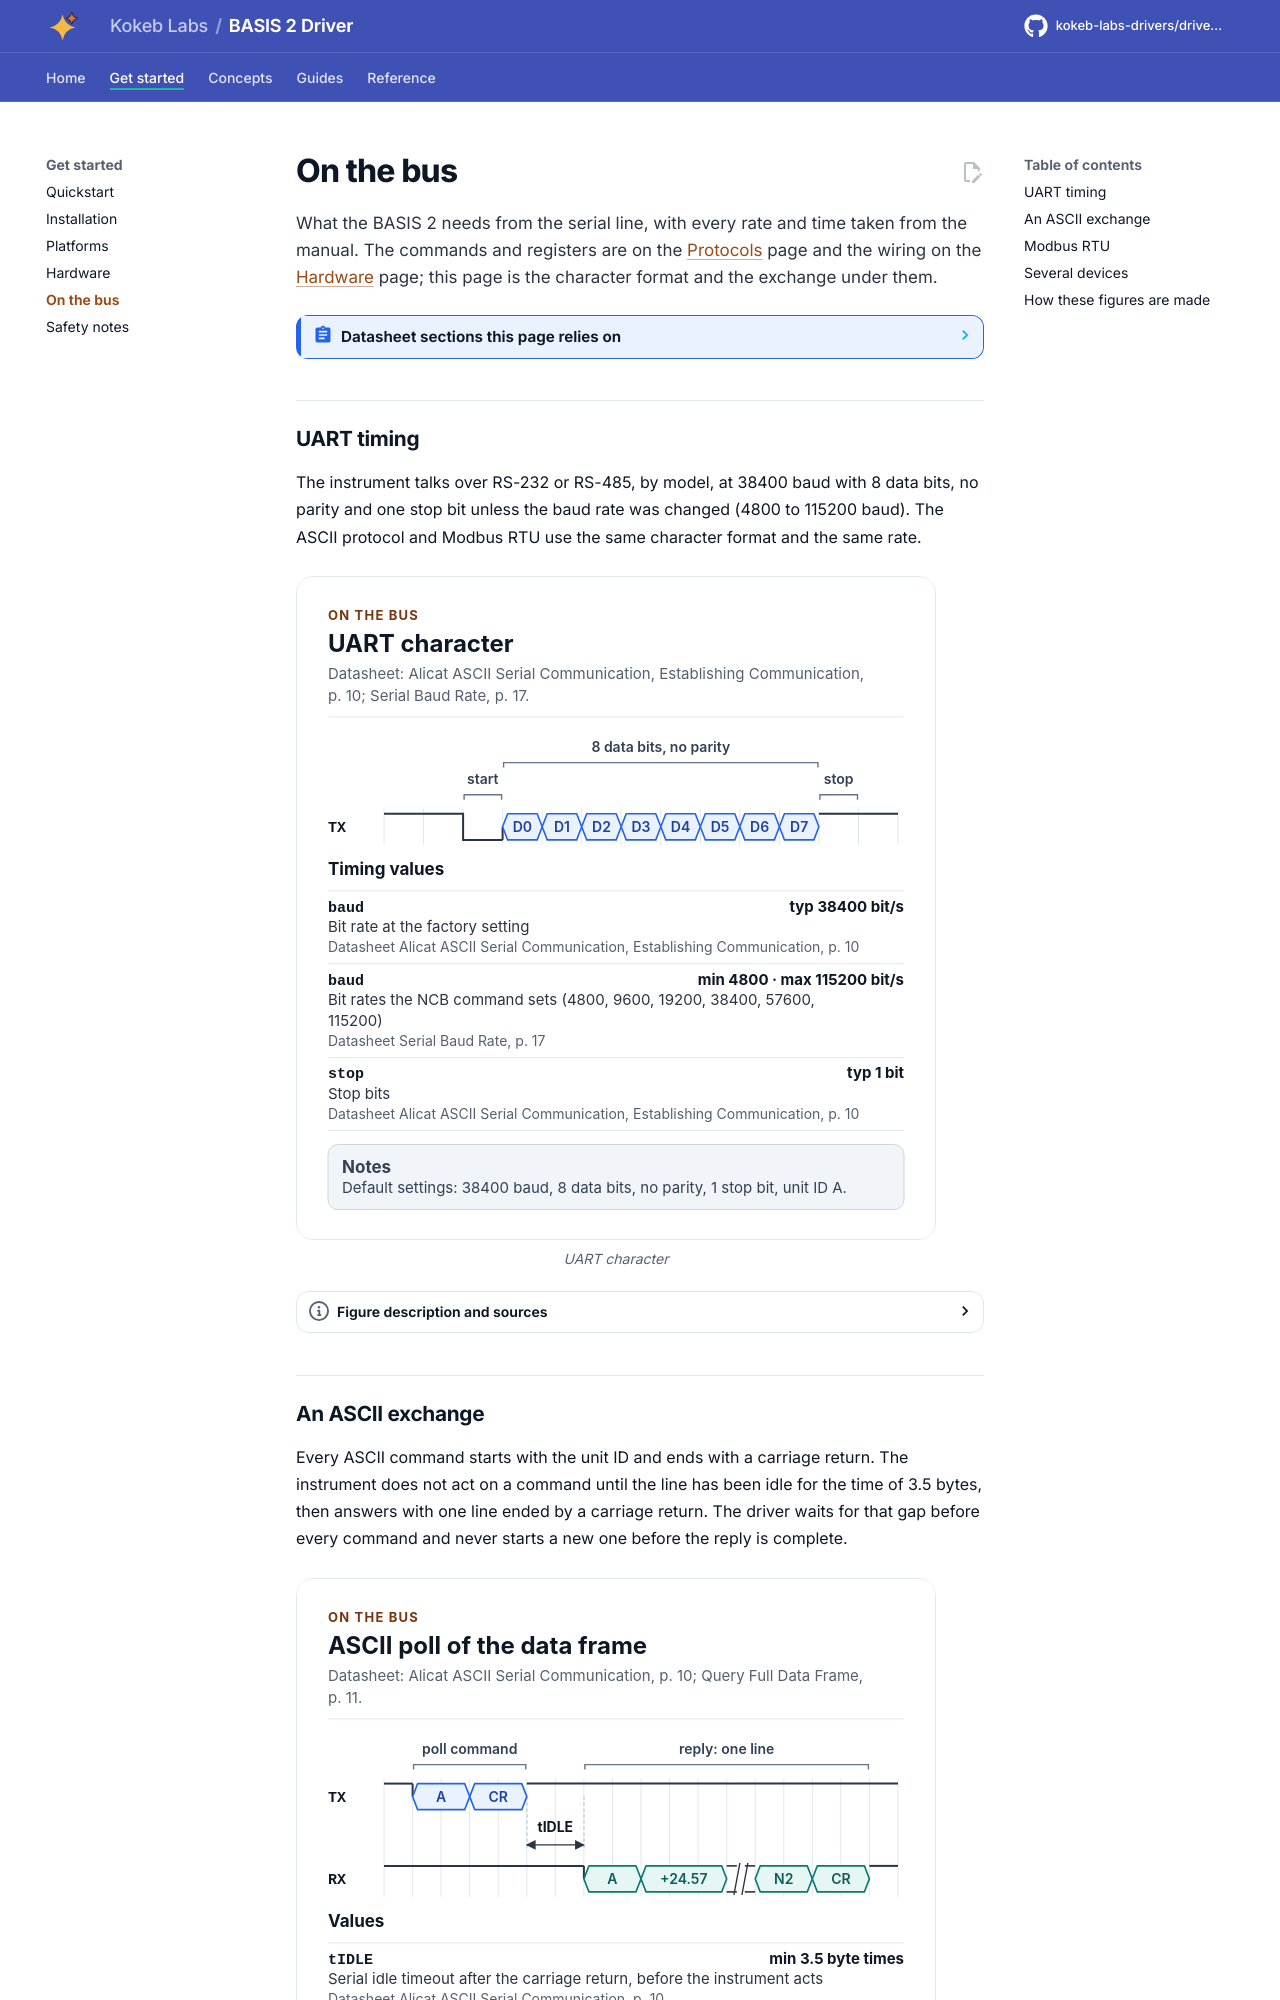

repository: kokeb-labs-drivers/driver-alicat-basis2 · page: dev/bus/index.html · generator: mkdocs

# On the bus

What the BASIS 2 needs from the serial line, with every rate and time taken from the manual. The commands and
registers are on the [Protocols](protocols.md) page and the wiring on the [Hardware](hardware.md) page; this page is
the character format and the exchange under them.

<!-- generated: datasheet-refs -->
??? abstract "Datasheet sections this page relies on"

    From Alicat Scientific, Inc. DOC-MANUAL-BASIS2 Rev 4:

    - Connector pins and serial levels: Power and Signal Connections (pin table), [p. 7](https://documents.alicat.com/manuals/DOC-MANUAL-BASIS2.pdf#page=7)
    - Default serial settings and the link layer: Alicat ASCII Serial Communication, Establishing Communication, [p. 10](https://documents.alicat.com/manuals/DOC-MANUAL-BASIS2.pdf#page=10)
    - Data frame: Data Frame Format, [p. 10](https://documents.alicat.com/manuals/DOC-MANUAL-BASIS2.pdf#page=10)
    - Query the full data frame: Query Full Data Frame, [p. 11](https://documents.alicat.com/manuals/DOC-MANUAL-BASIS2.pdf#page=11)
    - Unit ID: Unit ID, [p. 16](https://documents.alicat.com/manuals/DOC-MANUAL-BASIS2.pdf#page=16)
    - Modbus address, baud rate, command protocol: Modbus Address; Serial Baud Rate; Command Protocol, [p. 17](https://documents.alicat.com/manuals/DOC-MANUAL-BASIS2.pdf#page=17)
    - Modbus address on the line: Modbus-RTU, Modbus Address, [p. 18](https://documents.alicat.com/manuals/DOC-MANUAL-BASIS2.pdf#page=18)

    All of them, with the driver API for each: [Datasheet map](datasheet.md).
<!-- /generated -->
